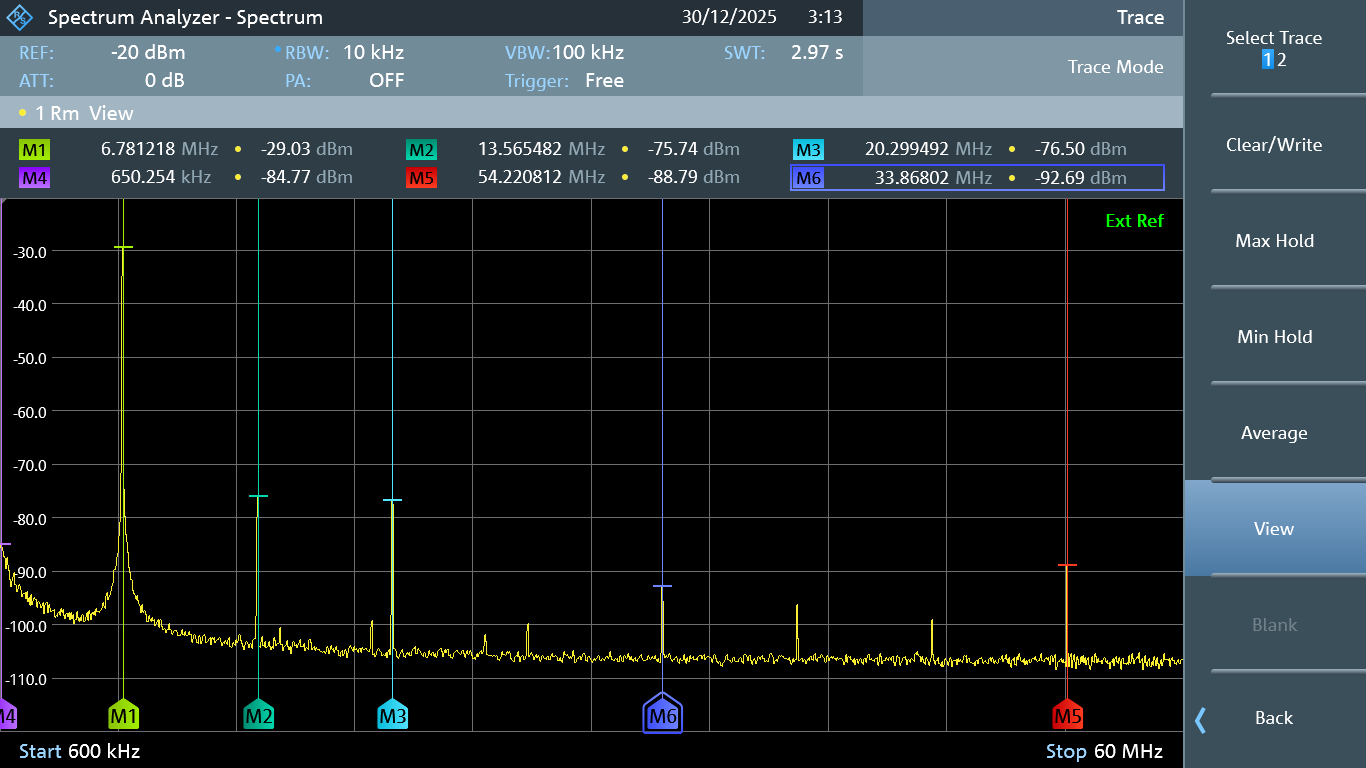

Values plotted in this chart, from the file beside it:
Frequency in Hz; Power in dBm
600000; -85.56
650254; -84.77
700508; -85.44
750761; -86.26
801015; -87.10
851269; -87.58
901523; -89.33
951777; -87.39
1002030; -88.93
1052284; -89.73
1102538; -91.51
1152792; -92.80
1203046; -91.70
1253300; -90.93
1303553; -90.13
1353807; -92.47
1404061; -92.56
1454315; -93.79
1504568; -93.16
1554822; -92.48
1605076; -92.77
1655330; -93.47
1705584; -94.65
1755838; -94.09
1806091; -94.15
1856345; -93.89
1906599; -94.99
1956853; -93.81
2007107; -95.63
2057360; -94.91
2107614; -96.29
2157868; -94.24
2208122; -96.24
2258376; -95.51
2308629; -94.87
2358883; -95.22
2409137; -95.24
2459391; -96.73
2509645; -95.54
2559898; -95.87
2610152; -96.11
2660406; -96.78
2710660; -96.39
2760914; -95.79
2811168; -97.89
2861421; -96.18
2911675; -95.82
2961929; -95.84
3012183; -97.69
3062436; -96.10
3112690; -96.92
3162944; -97.57
3213198; -97.34
3263452; -97.34
3313706; -97.07
3363959; -98.55
3414213; -98.22
3464467; -98.43
3514721; -97.67
3564975; -97.44
... 1,123 more rows
